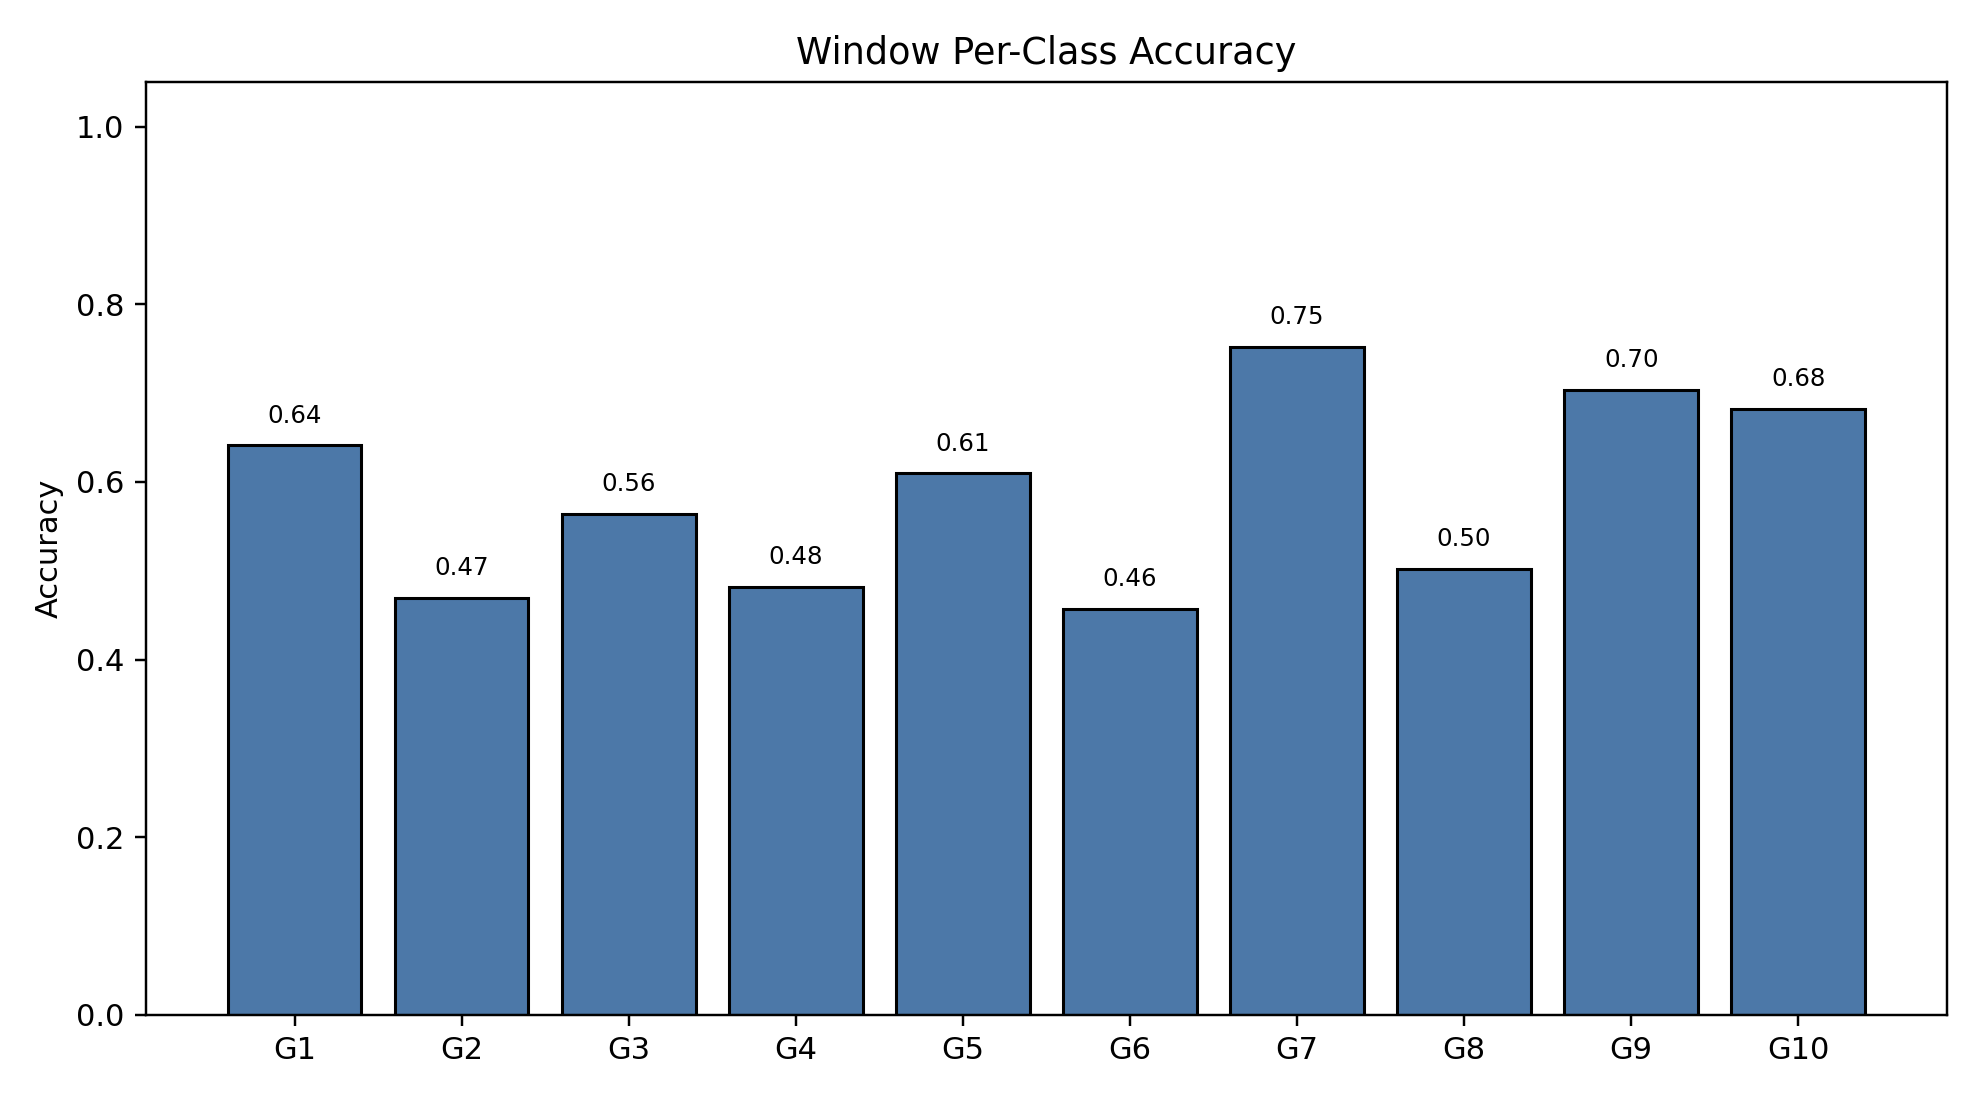

Source data for this figure (header and first rows):
class_index, gesture_id, support, correct, accuracy
0, 1, 791, 507, 0.641
1, 2, 692, 325, 0.4697
2, 3, 766, 432, 0.564
3, 4, 743, 358, 0.4818
4, 5, 735, 448, 0.6095
5, 6, 763, 349, 0.4574
6, 7, 754, 567, 0.752
7, 8, 707, 355, 0.5021
8, 9, 688, 484, 0.7035
9, 10, 683, 466, 0.6823
